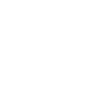
t = 0.00 s
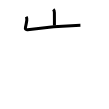
t = 2.00 s
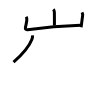
t = 4.00 s
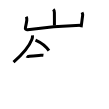
t = 6.00 s
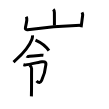
t = 8.00 s
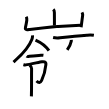
t = 10.00 s

The animated SVG that drew these frames (rendered in a browser with its animation timeline set to each time). Animation: 17 SMIL elements (animate=17); frames cover the first 10.00 s.

<svg width="109px" height="109px" viewBox="0 0 px 109px" xmlns="http://www.w3.org/2000/svg" xmlns:xlink="http://www.w3.org/1999/xlink" xml:space="preserve" version="1.1"  baseProfile="full">
<path d="M53.26,9.38c0.99,0.99,1.12,2.09,1.12,3.12c0,0.67,0.06,8.38,0.06,13.01" style="fill:none;stroke:black;stroke-width:3;opacity:0">
  <animate attributeType="CSS" attributeName="opacity" from="0" to="1" begin="0s" dur="1s" repeatCount="0" fill="freeze" />
</path>
<path d="M26.18,16.75c0.7,1.25,0.79,2.26,0.62,3.41c-0.3,1.97-0.3,2.72-1.34,7.26c-0.34,1.49,0.04,2.56,2.11,2.28c17.56-2.45,35.93-3.95,52.85-4.55" style="fill:none;stroke:black;stroke-width:3;opacity:0">
  <animate attributeType="CSS" attributeName="opacity" from="0" to="1" begin="1s" dur="1s" repeatCount="0" fill="freeze" />
</path>
<path d="M82.02,12.38c0.6,1.12,0.71,2.48,0.62,3.15c-0.56,4.07-0.77,5.98-1.54,11.69" style="fill:none;stroke:black;stroke-width:3;opacity:0">
  <animate attributeType="CSS" attributeName="opacity" from="0" to="1" begin="2s" dur="1s" repeatCount="0" fill="freeze" />
</path>
<path d="M32.5,35.32c0.13,1.47-0.11,2.71-0.65,4.1c-2.08,5.36-8.21,13.8-18.33,22.63" style="fill:none;stroke:black;stroke-width:3;opacity:0">
  <animate attributeType="CSS" attributeName="opacity" from="0" to="1" begin="3s" dur="1s" repeatCount="0" fill="freeze" />
</path>
<path d="M35.5,40.03c5,2.22,10.56,6.25,13.42,10.62" style="fill:none;stroke:black;stroke-width:3;opacity:0">
  <animate attributeType="CSS" attributeName="opacity" from="0" to="1" begin="4s" dur="1s" repeatCount="0" fill="freeze" />
</path>
<path d="M 26.630469,56.071927 c 0.539427,0.436145 1.79625,0.388385 2.697917,0.168385 3.640104,-0.34776 9.632193,-0.873898 11.582344,-0.991042 0.696075,-0.04181 1.609791,-0.05969 2.503073,0.06807" style="fill:none;stroke:black;stroke-width:3;opacity:0">
  <animate attributeType="CSS" attributeName="opacity" from="0" to="1" begin="5s" dur="1s" repeatCount="0" fill="freeze" />
</path>
<path d="M 23.386121,64.625299 c 0.61,0.15 1.183333,0.375521 2.393333,0.245521 3.29,-0.37 14.640521,-2.998125 16.160521,-3.148125 1.52,-0.15 4.28,-0.29 3.95,2.89 -0.43,4.17 -2.701526,12.648858 -4.240104,15.778542 -1.24461,2.53171 -2.952917,2.76875 -5.151355,0.573541" style="fill:none;stroke:black;stroke-width:3;opacity:0">
  <animate attributeType="CSS" attributeName="opacity" from="0" to="1" begin="6s" dur="1s" repeatCount="0" fill="freeze" />
</path>
<path d="M 29.789454,65.08082 c 0.87,0.87 1.8,2 1.8,3.5 -0.152232,11.364739 0.113303,17.433121 -0.18,27.809787" style="fill:none;stroke:black;stroke-width:3;opacity:0">
  <animate attributeType="CSS" attributeName="opacity" from="0" to="1" begin="7s" dur="1s" repeatCount="0" fill="freeze" />
</path>
<path d="M53.11,37.57c2.76,0.56,4.86,0.45,6.89,0.23c8.36-0.92,19.1-1.99,26.88-2.56c2.27-0.17,4.24-0.35,7,0.11" style="fill:none;stroke:black;stroke-width:3;opacity:0">
  <animate attributeType="CSS" attributeName="opacity" from="0" to="1" begin="8s" dur="1s" repeatCount="0" fill="freeze" />
</path>
<path d="M71.3,39.83c0.02,0.33,0.04,0.84-0.04,1.31c-0.34,1.92-1.83,5.44-4.02,8.65" style="fill:none;stroke:black;stroke-width:3;opacity:0">
  <animate attributeType="CSS" attributeName="opacity" from="0" to="1" begin="9s" dur="1s" repeatCount="0" fill="freeze" />
</path>
<path d="M58.3,51.19c0.88,0.88,1.09,2.06,1.09,3.51c0,0.82,0,15.36,0,24.54c0,2.97,0,5.38,0,6.58" style="fill:none;stroke:black;stroke-width:3;opacity:0">
  <animate attributeType="CSS" attributeName="opacity" from="0" to="1" begin="10s" dur="1s" repeatCount="0" fill="freeze" />
</path>
<path d="M60.13,52.03c2.5-0.14,21.45-2.48,23.73-2.64c1.9-0.14,3.24,0.74,3.24,2.52c0,2.75,0.01,15.67,0.01,26.84c0,1.89,0,3.72,0,5.46" style="fill:none;stroke:black;stroke-width:3;opacity:0">
  <animate attributeType="CSS" attributeName="opacity" from="0" to="1" begin="11s" dur="1s" repeatCount="0" fill="freeze" />
</path>
<path d="M60.79,62.08c6.53-0.61,19.89-1.83,25.24-2.06" style="fill:none;stroke:black;stroke-width:3;opacity:0">
  <animate attributeType="CSS" attributeName="opacity" from="0" to="1" begin="12s" dur="1s" repeatCount="0" fill="freeze" />
</path>
<path d="M60.54,72.25c7.92-0.78,19.17-1.6,26.01-1.98" style="fill:none;stroke:black;stroke-width:3;opacity:0">
  <animate attributeType="CSS" attributeName="opacity" from="0" to="1" begin="13s" dur="1s" repeatCount="0" fill="freeze" />
</path>
<path d="M60.56,83.48c7.31-0.35,18.56-1.13,25.44-1.37" style="fill:none;stroke:black;stroke-width:3;opacity:0">
  <animate attributeType="CSS" attributeName="opacity" from="0" to="1" begin="14s" dur="1s" repeatCount="0" fill="freeze" />
</path>
<path d="M66.21,89.59c0,1.04-0.45,2.21-1.25,2.83c-3.46,2.71-6.71,4.96-13.36,8.33" style="fill:none;stroke:black;stroke-width:3;opacity:0">
  <animate attributeType="CSS" attributeName="opacity" from="0" to="1" begin="15s" dur="1s" repeatCount="0" fill="freeze" />
</path>
<path d="M79.66,88.34c4.79,2.95,10.44,8.3,11.75,10.89" style="fill:none;stroke:black;stroke-width:3;opacity:0">
  <animate attributeType="CSS" attributeName="opacity" from="0" to="1" begin="16s" dur="1s" repeatCount="0" fill="freeze" />
</path>
</svg>